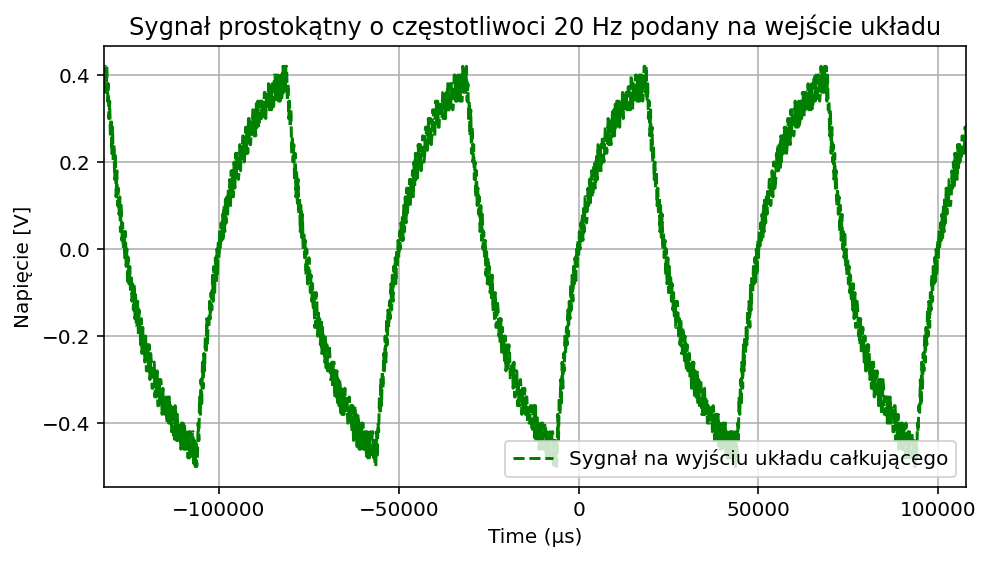

The data file committed next to this chart (first rows):
X, CH1, Start, Increment, 
Sequence, Volt, -1.320000e-01, 2.000000e-04
0, 3.60e-01, 
1, 4.20e-01, 
2, 4.20e-01, 
3, 3.60e-01, 
4, 4.20e-01, 
5, 3.40e-01, 
6, 3.80e-01, 
7, 3.00e-01, 
8, 3.40e-01, 
9, 2.60e-01, 
10, 3.00e-01, 
11, 2.20e-01, 
12, 2.80e-01, 
13, 2.00e-01, 
14, 2.40e-01, 
15, 1.60e-01, 
16, 2.20e-01, 
17, 1.20e-01, 
18, 1.80e-01, 
19, 1.00e-01, 
20, 1.40e-01, 
21, 8.00e-02, 
22, 1.20e-01, 
23, 4.00e-02, 
24, 1.00e-01, 
25, 2.00e-02, 
26, 6.00e-02, 
27, 0.00e+00, 
28, 4.00e-02, 
29, -2.00e-02, 
30, 4.00e-02, 
31, -4.00e-02, 
32, 0.00e+00, 
33, -8.00e-02, 
34, -2.00e-02, 
35, -8.00e-02, 
36, -4.00e-02, 
37, -1.00e-01, 
38, -6.00e-02, 
39, -1.20e-01, 
40, -8.00e-02, 
41, -1.40e-01, 
42, -8.00e-02, 
43, -1.60e-01, 
44, -1.00e-01, 
45, -1.80e-01, 
46, -1.80e-01, 
47, -1.20e-01, 
48, -2.00e-01, 
49, -1.40e-01, 
50, -1.60e-01, 
51, -2.20e-01, 
52, -1.60e-01, 
53, -2.40e-01, 
54, -1.80e-01, 
55, -2.40e-01, 
56, -2.00e-01, 
57, -2.60e-01, 
58, -2.00e-01, 
... 1,141 more rows
